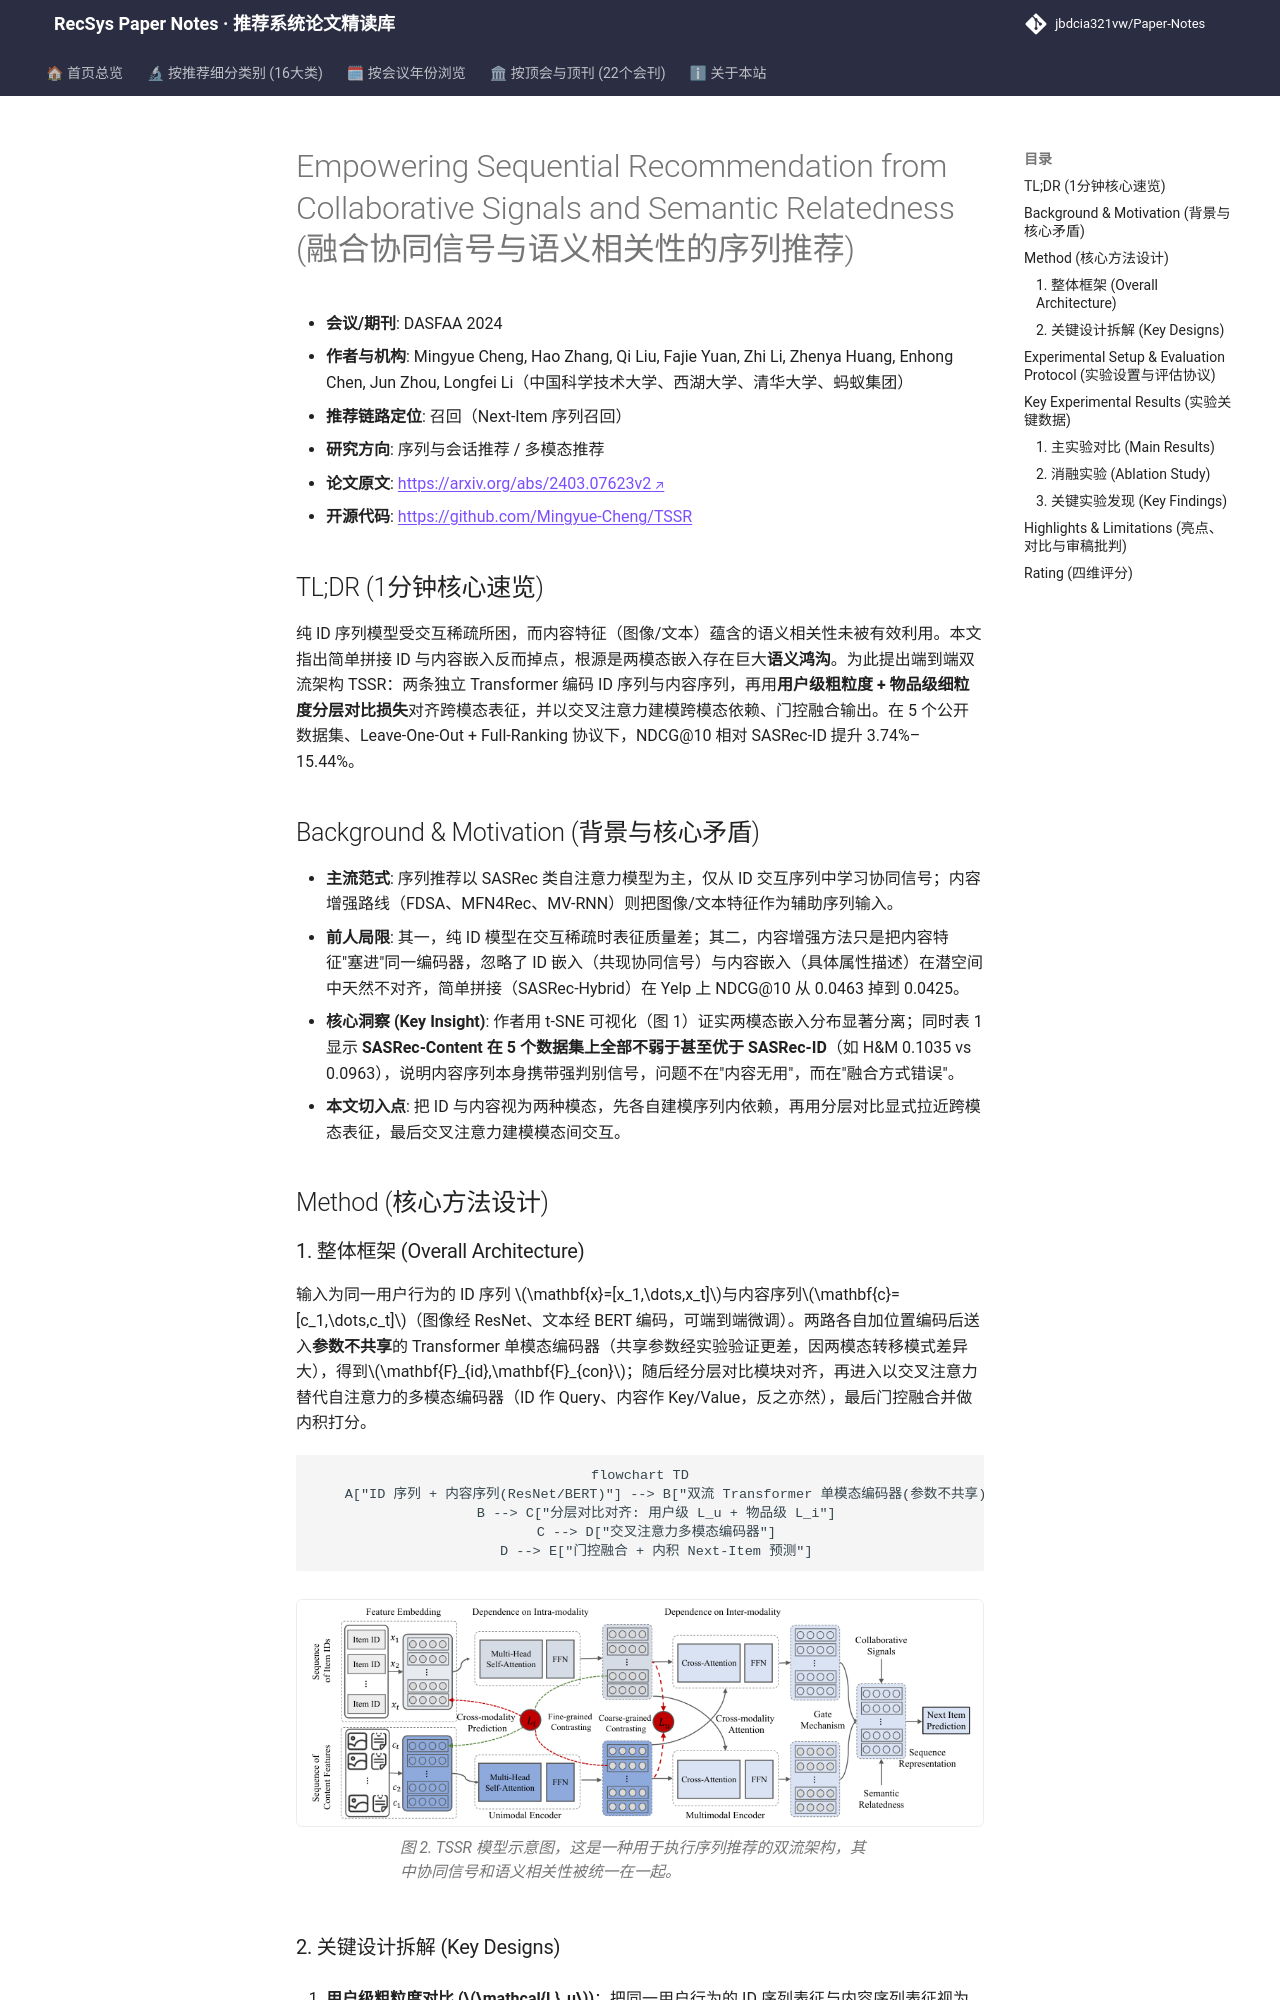

repository: jbdcia321vw/Paper-Notes · page: venues/DASFAA/2025/sequential_rec/empowering_sequential_recommendation_from_collaborative_signals_and_semanti/index.html · generator: mkdocs

---
title: "[Paper Note] Empowering Sequential Recommendation from Collaborative Signals and Semantic Relatedness"
description: "[DASFAA 2024][序列与会话推荐] 双流 Transformer 分别编码 ID 与内容序列，用用户级/物品级分层对比对齐跨模态语义鸿沟，全库排序下 NDCG@10 最高提升 15.44%。"
tags:
  - DASFAA
  - 序列与会话推荐
  - 召回
  - 双流架构
  - 分层对比学习
  - 跨模态对齐
date: 2026-11-14
venue: DASFAA
year: 2025
paper_url: "https://arxiv.org/abs/2403.07623"
code_url: "https://github.com/Mingyue-Cheng/TSSR"
categories:
  - sequential_rec
  - multimodal_rec
---

# Empowering Sequential Recommendation from Collaborative Signals and Semantic Relatedness (融合协同信号与语义相关性的序列推荐)

- **会议/期刊**: DASFAA 2024
- **作者与机构**: Mingyue Cheng, Hao Zhang, Qi Liu, Fajie Yuan, Zhi Li, Zhenya Huang, Enhong Chen, Jun Zhou, Longfei Li（中国科学技术大学、西湖大学、清华大学、蚂蚁集团）
- **推荐链路定位**: 召回（Next-Item 序列召回）
- **研究方向**: 序列与会话推荐 / 多模态推荐
- **论文原文**: [https://arxiv.org/abs/2403.07623v2](https://arxiv.org/abs/2403.07623v2)
- **开源代码**: [https://github.com/Mingyue-Cheng/TSSR](https://github.com/Mingyue-Cheng/TSSR)

## TL;DR (1分钟核心速览)

纯 ID 序列模型受交互稀疏所困，而内容特征（图像/文本）蕴含的语义相关性未被有效利用。本文指出简单拼接 ID 与内容嵌入反而掉点，根源是两模态嵌入存在巨大**语义鸿沟**。为此提出端到端双流架构 TSSR：两条独立 Transformer 编码 ID 序列与内容序列，再用**用户级粗粒度 + 物品级细粒度分层对比损失**对齐跨模态表征，并以交叉注意力建模跨模态依赖、门控融合输出。在 5 个公开数据集、Leave-One-Out + Full-Ranking 协议下，NDCG@10 相对 SASRec-ID 提升 3.74%–15.44%。

## Background & Motivation (背景与核心矛盾)

- **主流范式**: 序列推荐以 SASRec 类自注意力模型为主，仅从 ID 交互序列中学习协同信号；内容增强路线（FDSA、MFN4Rec、MV-RNN）则把图像/文本特征作为辅助序列输入。
- **前人局限**: 其一，纯 ID 模型在交互稀疏时表征质量差；其二，内容增强方法只是把内容特征"塞进"同一编码器，忽略了 ID 嵌入（共现协同信号）与内容嵌入（具体属性描述）在潜空间中天然不对齐，简单拼接（SASRec-Hybrid）在 Yelp 上 NDCG@10 从 0.0463 掉到 0.0425。
- **核心洞察 (Key Insight)**: 作者用 t-SNE 可视化（图 1）证实两模态嵌入分布显著分离；同时表 1 显示 **SASRec-Content 在 5 个数据集上全部不弱于甚至优于 SASRec-ID**（如 H&M 0.1035 vs 0.0963），说明内容序列本身携带强判别信号，问题不在"内容无用"，而在"融合方式错误"。
- **本文切入点**: 把 ID 与内容视为两种模态，先各自建模序列内依赖，再用分层对比显式拉近跨模态表征，最后交叉注意力建模模态间交互。

## Method (核心方法设计)

### 1. 整体框架 (Overall Architecture)

输入为同一用户行为的 ID 序列 $\mathbf{x}=[x_1,\dots,x_t]$与内容序列$\mathbf{c}=[c_1,\dots,c_t]$（图像经 ResNet、文本经 BERT 编码，可端到端微调）。两路各自加位置编码后送入**参数不共享**的 Transformer 单模态编码器（共享参数经实验验证更差，因两模态转移模式差异大），得到$\mathbf{F}_{id},\mathbf{F}_{con}$；随后经分层对比模块对齐，再进入以交叉注意力替代自注意力的多模态编码器（ID 作 Query、内容作 Key/Value，反之亦然），最后门控融合并做内积打分。

```mermaid
flowchart TD
    A["ID 序列 + 内容序列(ResNet/BERT)"] --> B["双流 Transformer 单模态编码器(参数不共享)"]
    B --> C["分层对比对齐: 用户级 L_u + 物品级 L_i"]
    C --> D["交叉注意力多模态编码器"]
    D --> E["门控融合 + 内积 Next-Item 预测"]
```

<figure class="paper-figure" markdown="span">
  ![图 2. TSSR 模型示意图，这是一种用于执行序列推荐的双流架构，其中协同信号和语义相关性被统一在一起。](../../../../assets/papers/2403.07623v2/figure_2.png)<figcaption>图 2. TSSR 模型示意图，这是一种用于执行序列推荐的双流架构，其中协同信号和语义相关性被统一在一起。</figcaption>
</figure>
